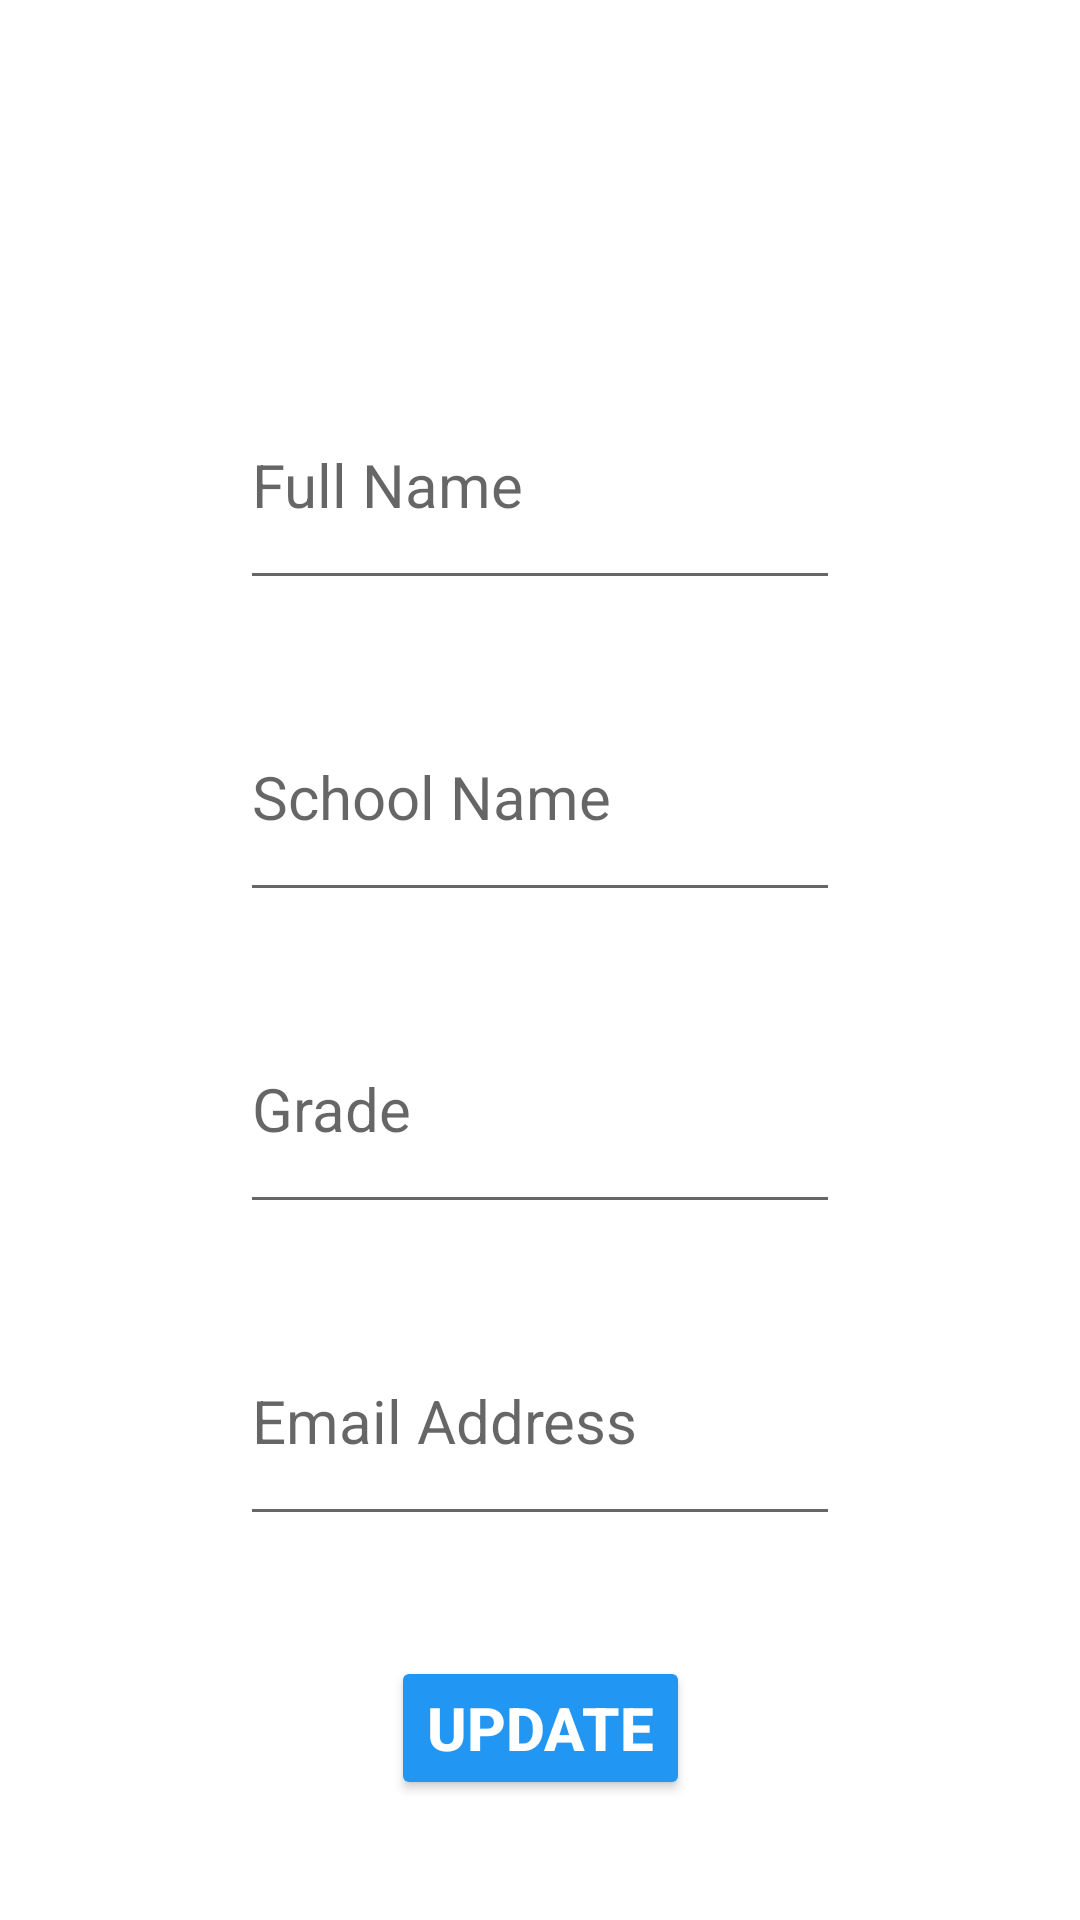

Write the Android layout XML for this screen, with the resource values it uses.
<!-- AndroidManifest.xml: application theme Theme.LMSShine -->
<!-- res/layout/activity_update_learner_profile.xml -->
<?xml version="1.0" encoding="utf-8"?>
<ScrollView xmlns:android="http://schemas.android.com/apk/res/android"
    xmlns:app="http://schemas.android.com/apk/res-auto"
    xmlns:tools="http://schemas.android.com/tools"
    android:layout_width="match_parent"
    android:layout_height="match_parent"
    tools:layout_editor_absoluteX="1dp"
    tools:layout_editor_absoluteY="1dp"
    android:fillViewport="true">

    <androidx.constraintlayout.widget.ConstraintLayout
        android:layout_width="match_parent"
        android:layout_height="wrap_content"
        android:background="@drawable/bb"
        tools:context=".UpdateLearnerProfile">

        <EditText
            android:id="@+id/uFullName"
            android:layout_width="200dp"
            android:layout_height="80dp"
            android:hint="Full Name"
            android:textSize="20sp"
            android:layout_marginTop="120dp"
            app:layout_constraintEnd_toEndOf="parent"
            app:layout_constraintStart_toStartOf="parent"
            app:layout_constraintTop_toTopOf="parent" />

        <EditText
            android:id="@+id/uSchoolName"
            android:layout_width="200dp"
            android:layout_height="80dp"
            android:layout_marginTop="24dp"
            android:hint="School Name"
            android:textSize="20sp"
            app:layout_constraintEnd_toEndOf="@+id/uFullName"
            app:layout_constraintStart_toStartOf="@+id/uFullName"
            app:layout_constraintTop_toBottomOf="@+id/uFullName" />

        <EditText
            android:id="@+id/uGrade"
            android:layout_width="200dp"
            android:layout_height="80dp"
            android:layout_marginTop="24dp"
            android:hint="Grade"
            android:textSize="20sp"
            app:layout_constraintEnd_toEndOf="@+id/uSchoolName"
            app:layout_constraintStart_toStartOf="@+id/uSchoolName"
            app:layout_constraintTop_toBottomOf="@+id/uSchoolName" />

        <EditText
            android:id="@+id/uEmail"
            android:layout_width="200dp"
            android:layout_height="80dp"
            android:layout_marginTop="24dp"
            android:hint="Email Address"
            android:textSize="20sp"
            app:layout_constraintEnd_toEndOf="@+id/uGrade"
            app:layout_constraintStart_toStartOf="@+id/uGrade"
            app:layout_constraintTop_toBottomOf="@+id/uGrade" />

        <Button
            android:id="@+id/update"
            android:layout_width="wrap_content"
            android:layout_height="wrap_content"
            android:text="Update"
            android:onClick="updatePfl"
            android:textSize="20sp"
            android:textStyle="bold"
            android:textColor="@color/white"
            app:backgroundTint="#2196F3"
            app:cornerRadius="16dp"
            app:layout_constraintBottom_toBottomOf="parent"
            app:layout_constraintEnd_toEndOf="parent"
            app:layout_constraintStart_toStartOf="parent"
            app:layout_constraintTop_toBottomOf="@+id/uEmail" />

    </androidx.constraintlayout.widget.ConstraintLayout>



</ScrollView>
<!-- resources referenced by this layout -->
<resources>
  <style name="Theme.LMSShine" parent="Theme.MaterialComponents.DayNight.NoActionBar">
          
          <item name="colorPrimary">@color/purple_500</item>
          <item name="colorPrimaryVariant">@color/purple_700</item>
          <item name="colorOnPrimary">@color/white</item>
          
          <item name="colorSecondary">@color/teal_200</item>
          <item name="colorSecondaryVariant">@color/teal_700</item>
          <item name="colorOnSecondary">@color/black</item>
          
          <item name="android:statusBarColor" tools:targetApi="l">?attr/colorPrimaryVariant</item>
          
          <item name="cardViewStyle">@style/CardView.Light</item>
      </style>
  <!-- not gathered from this repository: default colours our renderer supplied (Android Studio template values) -->
  <color name="purple_500">#FF6200EE</color>
  <color name="purple_700">#FF3700B3</color>
  <color name="teal_200">#FF03DAC5</color>
  <color name="teal_700">#FF018786</color>
  <color name="black">#FF000000</color>
  <color name="white">#FFFFFFFF</color>
</resources>
